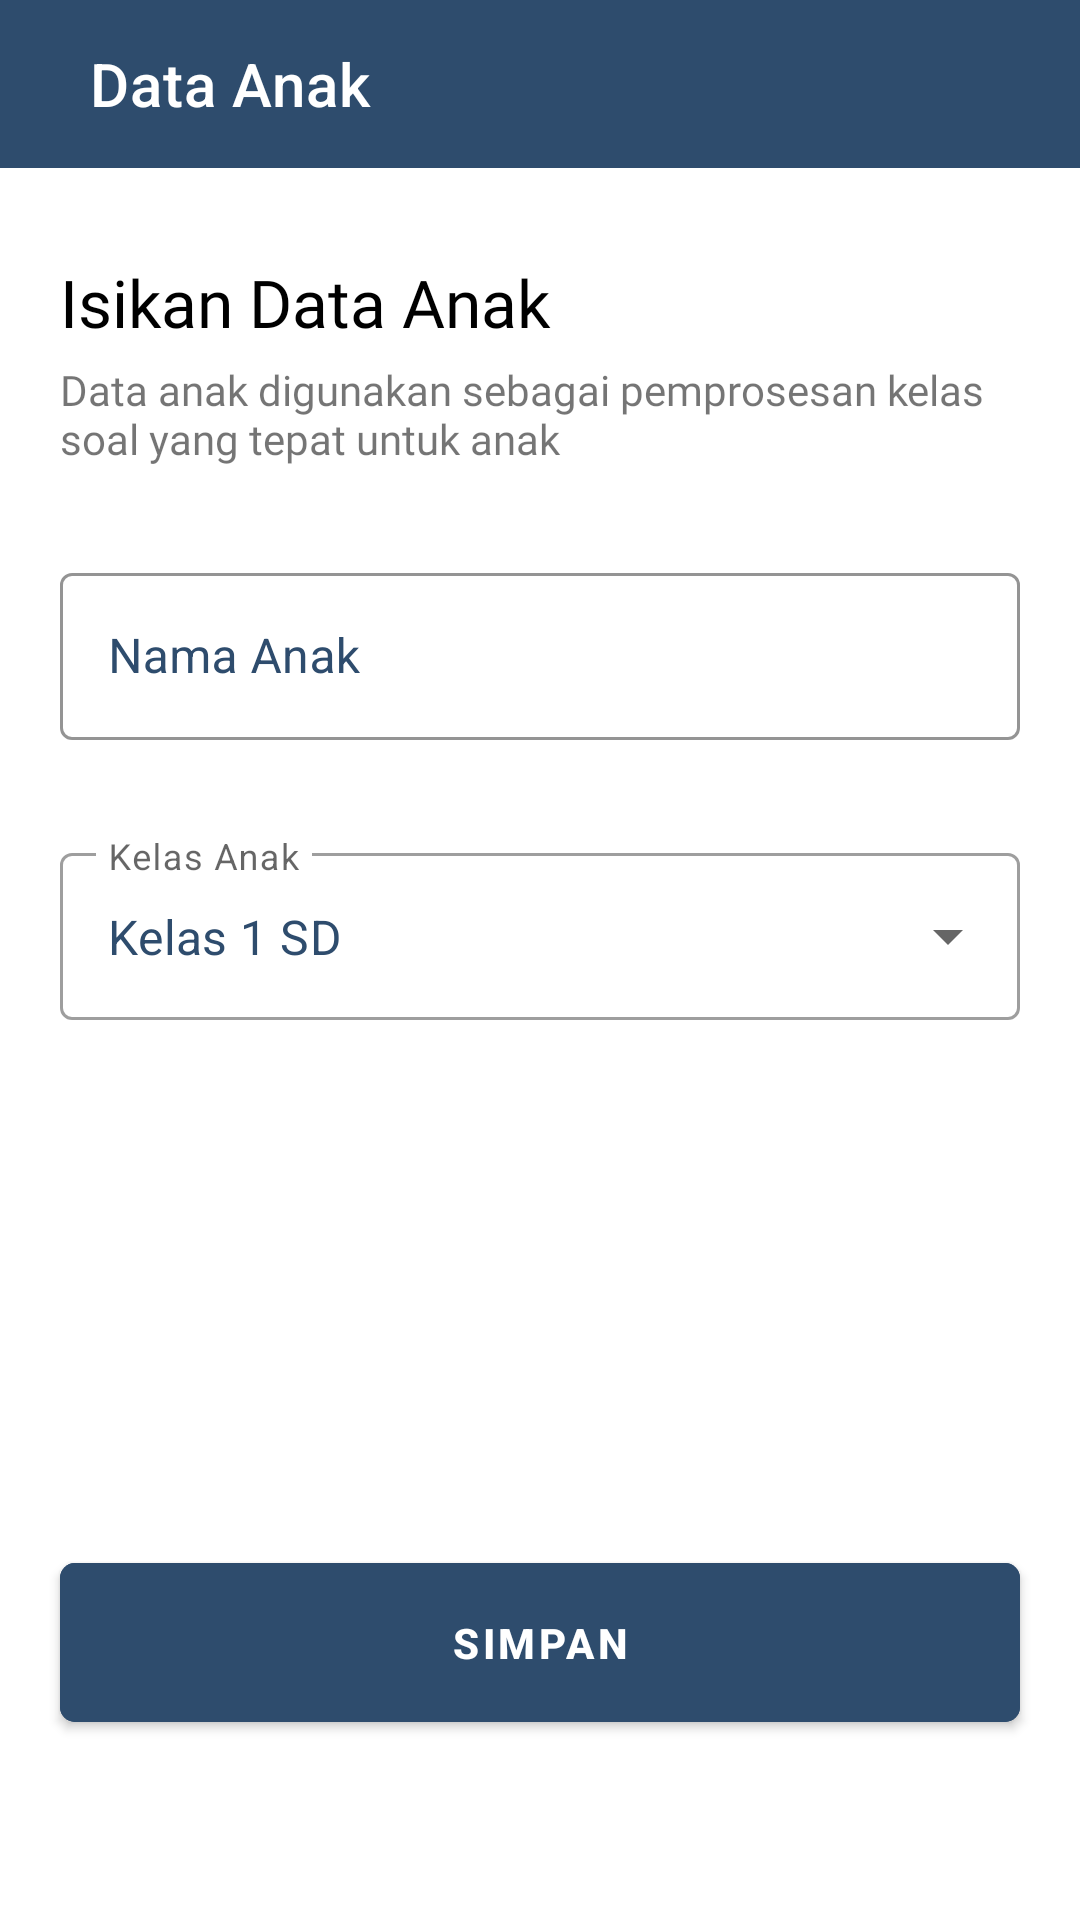

Android layout source for this screen:
<!-- AndroidManifest.xml: application theme Theme.EduLockApp -->
<!-- res/layout/activity_register_kid.xml -->
<?xml version="1.0" encoding="utf-8"?>
<androidx.constraintlayout.widget.ConstraintLayout xmlns:android="http://schemas.android.com/apk/res/android"
    xmlns:app="http://schemas.android.com/apk/res-auto"
    xmlns:tools="http://schemas.android.com/tools"
    android:layout_width="match_parent"
    android:layout_height="match_parent"
    tools:context=".ui.registerkid.RegisterKid">

    <androidx.appcompat.widget.Toolbar
        android:id="@+id/toolbar"
        android:layout_width="match_parent"
        android:layout_height="wrap_content"
        android:background="@color/custom_color_primary"
        android:theme="@style/Theme.MaterialComponents.DayNight.DarkActionBar"
        app:title="Data Anak"
        app:titleTextColor="@color/white"
        app:titleMarginStart="30dp"
        app:layout_constraintTop_toTopOf="parent"
        app:logo="@drawable/ic_baseline_supervised_user_circle_24"/>



    <TextView
        android:id="@+id/titleTextAnak"
        android:layout_width="320dp"
        android:layout_height="wrap_content"
        android:text="Isikan Data Anak"
        android:layout_marginTop="30dp"
        android:fontFamily="@font/montserrat_semibold"
        android:textSize="22sp"
        android:textColor="@color/black"
        app:layout_constraintTop_toBottomOf="@id/toolbar"
        app:layout_constraintStart_toStartOf="parent"
        app:layout_constraintEnd_toEndOf="parent"/>

    <TextView
        android:id="@+id/descTextAnak"
        android:layout_width="320dp"
        android:layout_height="wrap_content"
        android:text="Data anak digunakan sebagai pemprosesan kelas soal yang tepat untuk anak"
        android:layout_marginTop="5dp"
        android:textSize="14sp"
        android:fontFamily="@font/montserrat_medium"
        app:layout_constraintTop_toBottomOf="@+id/titleTextAnak"
        app:layout_constraintStart_toStartOf="parent"
        app:layout_constraintEnd_toEndOf="parent"/>


    <com.google.android.material.textfield.TextInputLayout
        style="@style/Widget.MaterialComponents.TextInputLayout.OutlinedBox"
        android:id="@+id/textNamaAnak"
        android:layout_width="320dp"
        android:layout_height="wrap_content"
        android:layout_marginTop="30dp"
        android:textColorHint="@color/custom_color_primary"
        android:hint="Nama Anak"
        app:boxStrokeColor="@color/custom_color_primary"
        app:errorEnabled="true"
        app:helperTextTextColor="@color/custom_color_primary"
        app:helperTextEnabled="true"
        app:layout_constraintTop_toBottomOf="@+id/descTextAnak"
        app:layout_constraintStart_toStartOf="parent"
        app:layout_constraintEnd_toEndOf="parent">

        <com.google.android.material.textfield.TextInputEditText
            android:id="@+id/namaAnakInput"
            android:inputType="text"
            android:layout_width="match_parent"
            android:layout_height="wrap_content"
            />

    </com.google.android.material.textfield.TextInputLayout>

    <com.google.android.material.textfield.TextInputLayout
        android:id="@+id/dropdwn_KelasAnak"
        style="@style/Widget.MaterialComponents.TextInputLayout.OutlinedBox.ExposedDropdownMenu"
        android:layout_width="320dp"
        android:layout_height="wrap_content"
        android:layout_marginTop="12dp"
        android:hint="Kelas Anak"
        app:layout_constraintTop_toBottomOf="@id/textNamaAnak"
        app:layout_constraintStart_toStartOf="@+id/textNamaAnak">

        <AutoCompleteTextView
            android:id="@+id/auto_complete_txt"
            android:layout_width="match_parent"
            android:layout_height="match_parent"
            android:layout_weight="1"
            android:inputType="none"
            android:text="Kelas 1 SD"
            android:textColor="@color/custom_color_primary" />
    </com.google.android.material.textfield.TextInputLayout>




















    <com.google.android.material.button.MaterialButton
        android:id="@+id/buttonSimpanDataAnak"
        android:layout_width="320dp"
        android:layout_height="65dp"
        android:layout_marginBottom="60dp"
        android:text="Simpan"
        android:textStyle="bold"
        app:cornerRadius="5dp"
        android:backgroundTint="@color/custom_color_primary"
        app:layout_constraintBottom_toBottomOf="parent"
        app:layout_constraintStart_toStartOf="parent"
        app:layout_constraintEnd_toEndOf="parent"/>

</androidx.constraintlayout.widget.ConstraintLayout>
<!-- resources referenced by this layout -->
<resources>
  <color name="black">#FF000000</color>
  <color name="custom_color_primary">#2E4C6D</color>
  <color name="white">#FFFFFFFF</color>
  <style name="Theme.EduLockApp" parent="Theme.MaterialComponents.DayNight.NoActionBar">
          
          <item name="colorPrimary">@color/custom_color_primary</item>
          <item name="colorPrimaryVariant">@color/custom_color_primary</item>
          <item name="colorOnPrimary">@color/white</item>
          
          <item name="colorSecondary">@color/teal_200</item>
          <item name="colorSecondaryVariant">@color/teal_700</item>
          <item name="colorOnSecondary">@color/black</item>
          
          <item name="android:statusBarColor" tools:targetApi="l">?attr/colorPrimaryVariant</item>
          
      </style>
  <color name="teal_200">#FF03DAC5</color>
  <color name="teal_700">#FF018786</color>
</resources>
